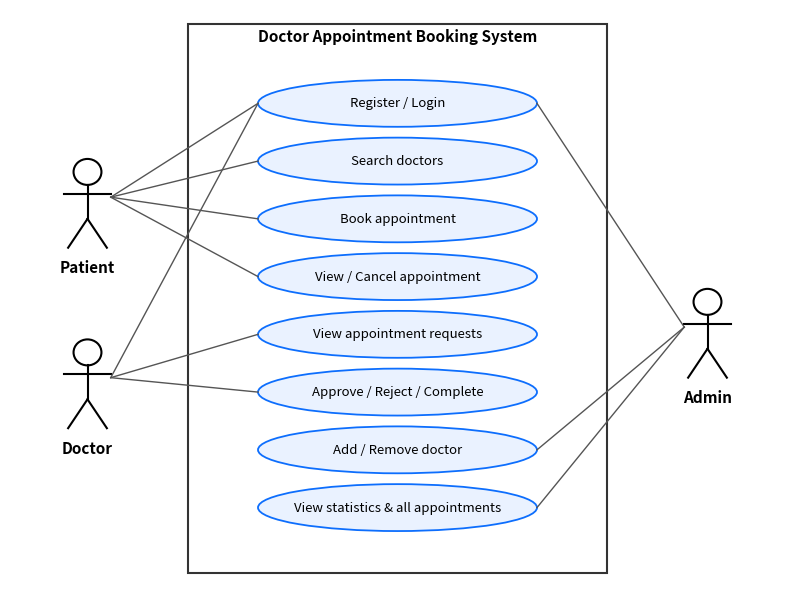

Python code for this plot:
import matplotlib; matplotlib.use("Agg")
import matplotlib.pyplot as plt
from matplotlib.patches import Ellipse, Rectangle, Circle
fig, ax = plt.subplots(figsize=(10, 7.5)); ax.set_xlim(0, 10); ax.set_ylim(0, 8); ax.axis("off")
ax.add_patch(Rectangle((2.3, 0.2), 5.4, 7.6, fill=False, lw=1.5, ec="#333"))
ax.text(5, 7.55, "Doctor Appointment Booking System", ha="center", fontsize=11, weight="bold")
def actor(x, y, name):
    ax.add_patch(Circle((x, y+0.55), 0.18, fill=False, lw=1.5))
    ax.plot([x, x], [y+0.37, y-0.1], c="k", lw=1.5); ax.plot([x-0.3, x+0.3], [y+0.25, y+0.25], c="k", lw=1.5)
    ax.plot([x, x-0.25], [y-0.1, y-0.5], c="k", lw=1.5); ax.plot([x, x+0.25], [y-0.1, y-0.5], c="k", lw=1.5)
    ax.text(x, y-0.85, name, ha="center", fontsize=11, weight="bold")
cases = {
 "Register / Login": (5, 6.7), "Search doctors": (5, 5.9), "Book appointment": (5, 5.1),
 "View / Cancel appointment": (5, 4.3), "View appointment requests": (5, 3.5),
 "Approve / Reject / Complete": (5, 2.7), "Add / Remove doctor": (5, 1.9), "View statistics & all appointments": (5, 1.1)}
for t, (x, y) in cases.items():
    ax.add_patch(Ellipse((x, y), 3.6, 0.65, fc="#eaf2ff", ec="#0d6efd", lw=1.3)); ax.text(x, y, t, ha="center", va="center", fontsize=9.5)
actor(1, 5.2, "Patient"); actor(1, 2.7, "Doctor"); actor(9, 3.4, "Admin")
def link(a, c):
    x, y = a; cx, cy = cases[c]; ax.plot([x + (0.3 if x < 5 else -0.3), cx + (-1.8 if x < 5 else 1.8)], [y+0.2, cy], c="#555", lw=1)
for c in ["Register / Login", "Search doctors", "Book appointment", "View / Cancel appointment"]: link((1, 5.2), c)
for c in ["Register / Login", "View appointment requests", "Approve / Reject / Complete"]: link((1, 2.7), c)
for c in ["Register / Login", "Add / Remove doctor", "View statistics & all appointments"]: link((9, 3.4), c)
plt.savefig("usecase.png", dpi=170, bbox_inches="tight", facecolor="white")
